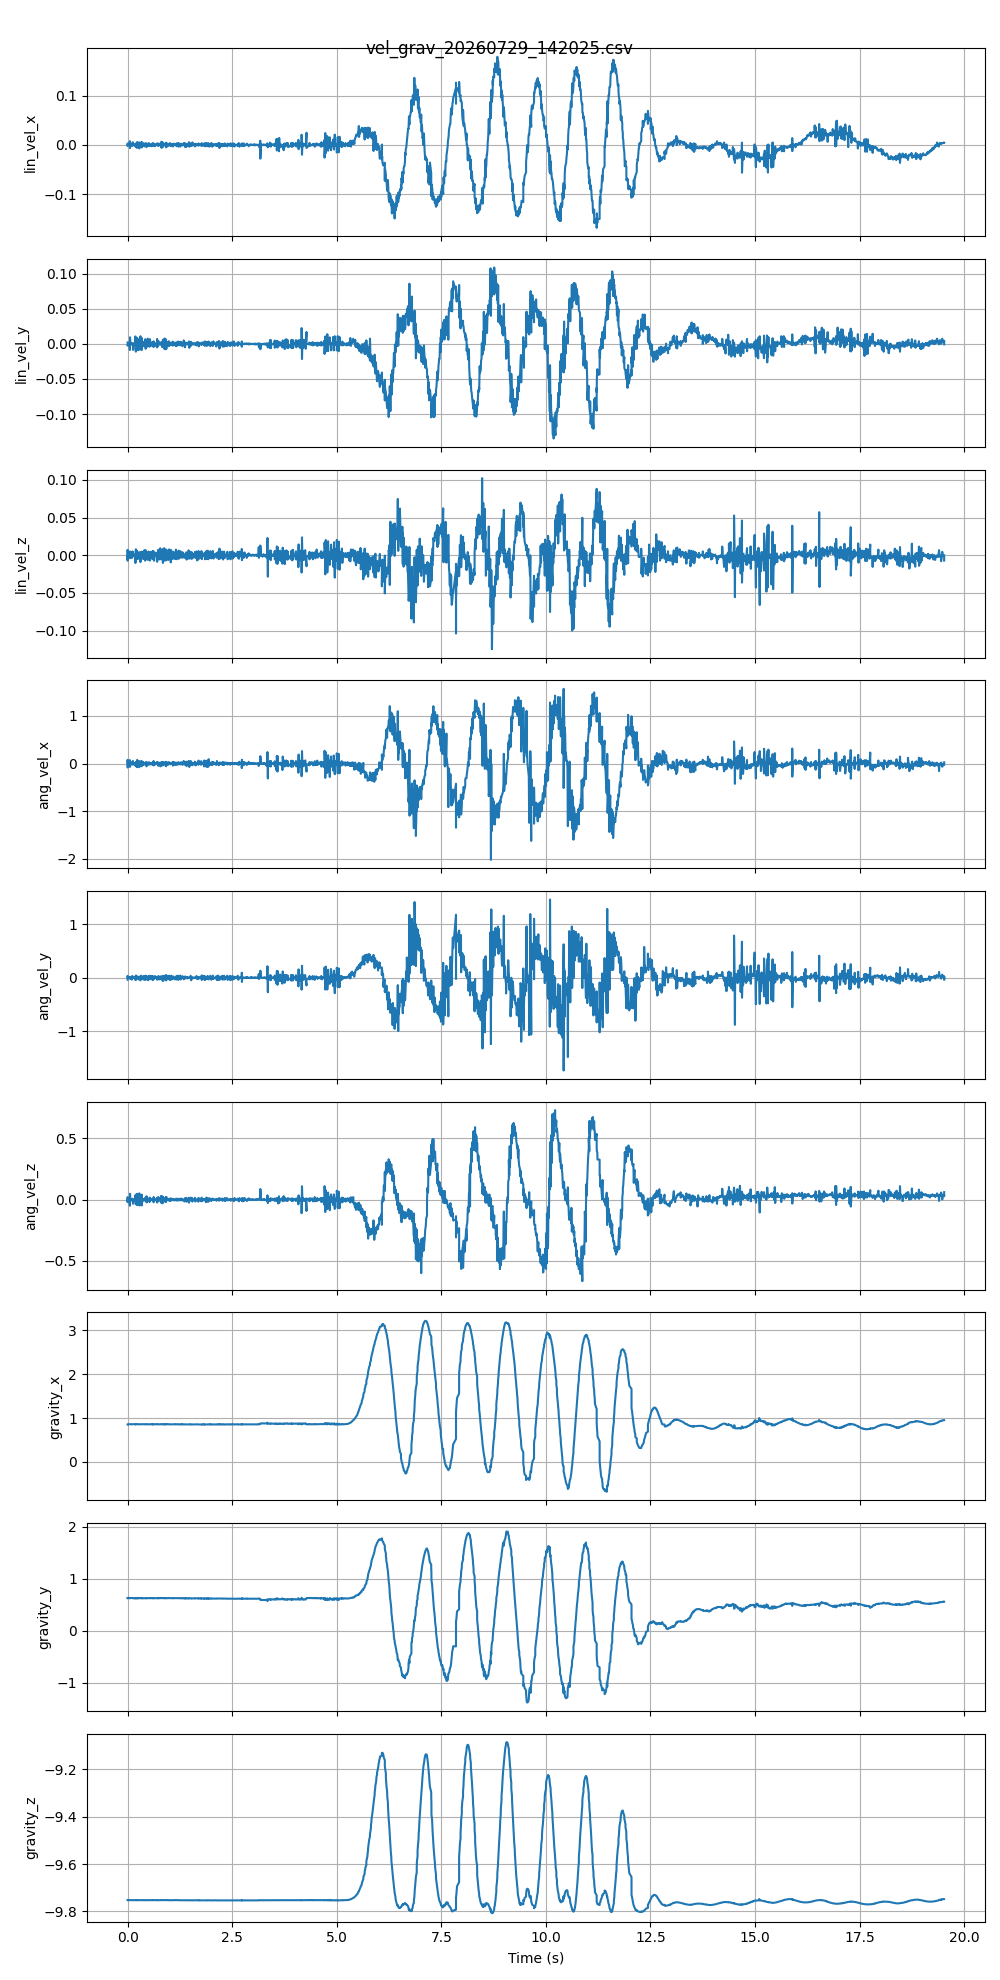

The table this chart was drawn from, first rows:
timestamp, lin_vel_x, lin_vel_y, lin_vel_z, ang_vel_x, ang_vel_y, ang_vel_z, gravity_x, gravity_y, gravity_z
1785345626, 0.002392, 0.001993, -0.004866, 0.02158, -0.03647, -0.009822, 0.8559, 0.6257, -9.753
1785345626, -0.002379, -0.002503, 0.005325, -0.02401, 0.03502, 0.006142, 0.8597, 0.6276, -9.752
1785345626, -0.000296, -0.000934, -0.000332, 0.000523, 0.002490, -0.002045, 0.8599, 0.6275, -9.752
1785345626, -0.000194, 0.000930, 0.000852, -0.000644, -0.005006, -0.000856, 0.8594, 0.6276, -9.752
1785345626, -0.000395, 0.001511, 0.007130, 0.07892, 0.000972, 0.01977, 0.8586, 0.6198, -9.753
1785345626, 0.000985, -0.001910, -0.007261, -0.08187, 0.002488, -0.02063, 0.8598, 0.6279, -9.752
1785345626, -0.000349, -0.000793, -0.000777, 0.002017, -0.001443, -0.002401, 0.8596, 0.6277, -9.752
1785345626, -0.000699, -0.000791, -0.000724, 0.005893, 0.006673, 0.000451, 0.8602, 0.6271, -9.752
1785345626, -0.000458, 0.001038, 0.000308, -0.001023, -0.004408, 0.000698, 0.8598, 0.6272, -9.752
1785345626, 0.000168, -0.000697, -0.000012, -0.001828, 0.000143, -0.002719, 0.8598, 0.6274, -9.752
1785345626, -0.000427, -0.000666, 0.000051, 0.001370, 0.002516, -0.001105, 0.86, 0.6273, -9.752
1785345626, 0.007403, -0.008753, 0.004971, 0.07305, 0.01796, -0.05027, 0.8605, 0.6205, -9.752
1785345626, -0.006581, 0.009295, -0.003946, -0.06891, -0.02046, 0.04752, 0.8597, 0.6269, -9.752
1785345626, 0.000145, -0.001071, -0.000590, -0.007540, 0.000822, -0.005280, 0.8598, 0.6277, -9.752
1785345626, -0.000574, -0.000258, -0.000655, 0.006751, 0.005382, 0.001272, 0.8603, 0.6269, -9.752
1785345626, 0.000141, -0.000009, -0.000198, -0.002320, -0.000555, 0.001030, 0.8603, 0.6272, -9.752
1785345626, 0.000018, 0.000620, -0.000816, 0.000166, -0.000404, -0.003434, 0.8602, 0.6272, -9.752
1785345626, 0.002443, 0.001113, -0.003599, 0.02343, -0.03531, -0.008074, 0.8564, 0.6255, -9.753
1785345626, -0.002376, -0.001344, 0.004944, -0.02292, 0.03454, 0.006677, 0.8601, 0.6272, -9.752
1785345626, -0.000544, -0.001032, -0.000001, -0.004551, -0.003212, -0.004607, 0.8598, 0.6277, -9.752
1785345626, 0.005248, -0.000924, 0.004337, 0.05625, 0.008025, -0.01442, 0.8598, 0.6223, -9.752
1785345626, 0.000248, -0.008622, -0.001571, 0.002730, 0.006977, -0.03421, 0.8603, 0.6223, -9.752
1785345626, 0.000487, 0.000902, 0.001138, 0.02142, 0.009367, 0.000838, 0.8609, 0.6201, -9.752
1785345626, -0.001057, -0.001111, -0.001148, -0.02121, -0.001960, -0.006046, 0.861, 0.6222, -9.752
1785345626, 0.000465, -0.000118, -0.000224, 0.007008, -0.000645, 0.002180, 0.8608, 0.6215, -9.752
1785345626, -0.000026, 0.000320, 0.000534, -0.006751, -0.007999, -0.001351, 0.8601, 0.6223, -9.752
1785345626, 0.000800, -0.000367, 0.001084, 0.02043, 0.007452, -0.001012, 0.8606, 0.6202, -9.752
1785345626, -0.003334, 0.01056, -0.01032, -0.04705, -0.04223, 0.03592, 0.8573, 0.625, -9.752
1785345626, 0.002786, -0.01114, 0.007893, 0.0285, 0.04233, -0.0376, 0.8608, 0.622, -9.752
1785345626, 0.002055, 0.003010, -0.003855, 0.02046, -0.03665, -0.004328, 0.857, 0.6206, -9.753
1785345626, -0.001880, -0.003533, 0.006234, -0.005408, 0.03479, -0.001000, 0.8604, 0.6207, -9.752
1785345626, -0.005849, 0.007838, -0.005306, -0.0737, -0.01218, 0.04632, 0.8604, 0.6275, -9.752
1785345626, 0.005677, -0.007822, 0.005004, 0.07692, 0.01159, -0.04548, 0.8603, 0.6203, -9.752
1785345626, -0.005223, 0.008274, -0.004114, -0.07215, -0.006780, 0.04274, 0.8608, 0.627, -9.752
1785345626, -0.000118, 0.000138, -0.000961, -0.003384, -0.002457, -0.000433, 0.8606, 0.6273, -9.752
1785345626, 0.004724, -0.009051, 0.003623, 0.05745, 0.01099, -0.04419, 0.8607, 0.6221, -9.752
1785345626, 0.002853, 0.002255, -0.004624, 0.0202, -0.03162, -0.007950, 0.8574, 0.6206, -9.753
1785345626, 0.000138, -0.000189, -0.001307, 0.001098, -0.003140, -0.001552, 0.857, 0.6206, -9.753
1785345626, -0.007361, 0.005568, 0.001789, -0.07649, 0.02244, 0.05093, 0.8605, 0.6272, -9.752
1785345626, 0.004734, -0.008235, 0.003933, 0.05005, 0.007520, -0.04803, 0.8603, 0.6227, -9.752
1785345626, -0.000247, -0.000302, 0.001338, -0.000722, 0.001665, 0.001442, 0.8605, 0.6227, -9.752
1785345626, -0.002645, 0.01084, -0.009147, -0.03068, -0.04954, 0.03705, 0.8563, 0.626, -9.752
1785345626, -0.002529, -0.003053, 0.004299, -0.01983, 0.03799, 0.003945, 0.8602, 0.6274, -9.752
1785345626, 0.004740, -0.007999, 0.003127, 0.04755, 0.009314, -0.04531, 0.8603, 0.6231, -9.752
1785345626, -0.000010, -0.000848, -0.000337, 0.006698, 0.002691, 0.002250, 0.8605, 0.6224, -9.752
1785345626, -0.005277, 0.008298, -0.003229, -0.05494, -0.01299, 0.04056, 0.8601, 0.6275, -9.752
1785345626, 0.005492, -0.008565, 0.004662, 0.05037, 0.01384, -0.04746, 0.8606, 0.6229, -9.752
1785345626, -0.000139, 0.000189, 0.002134, 0.02332, 0.000892, -0.001272, 0.8603, 0.6206, -9.752
1785345626, -0.001072, 0.000059, -0.002045, -0.02496, -0.005572, 0.001596, 0.8601, 0.6231, -9.752
1785345626, 0.002489, 0.002810, -0.005040, 0.0317, -0.02712, -0.007638, 0.8571, 0.6205, -9.753
1785345626, -0.001945, -0.003232, 0.003627, -0.02423, 0.02953, 0.004932, 0.8603, 0.6224, -9.752
1785345626, 0.000348, -0.000695, -0.001051, 0.002808, 0.008234, -0.004368, 0.861, 0.622, -9.752
1785345626, 0.002935, 0.002150, -0.004396, 0.01873, -0.03377, -0.005738, 0.8575, 0.6207, -9.753
1785345626, -0.003277, -0.002447, 0.006696, -0.01711, 0.03154, 0.007628, 0.8608, 0.6219, -9.752
1785345626, -0.000328, 0.000317, 0.000291, -0.004699, -0.002601, -0.001717, 0.8606, 0.6224, -9.752
1785345626, -0.000577, 0.006634, -0.007187, -0.01227, -0.04041, 0.01202, 0.8569, 0.624, -9.753
1785345626, -0.000497, -0.007000, 0.006656, 0.01238, 0.03875, -0.01509, 0.8604, 0.6224, -9.752
1785345626, 0.003458, 0.002590, -0.005281, 0.02919, -0.02245, -0.005975, 0.8578, 0.62, -9.753
1785345626, 0.000289, -0.000383, -0.000293, -0.002190, -0.002532, -0.002051, 0.8576, 0.6202, -9.753
1785345626, -0.004782, 0.001041, 0.002379, -0.05708, 0.0222, 0.02761, 0.8606, 0.6252, -9.752
... 2,288 more rows
